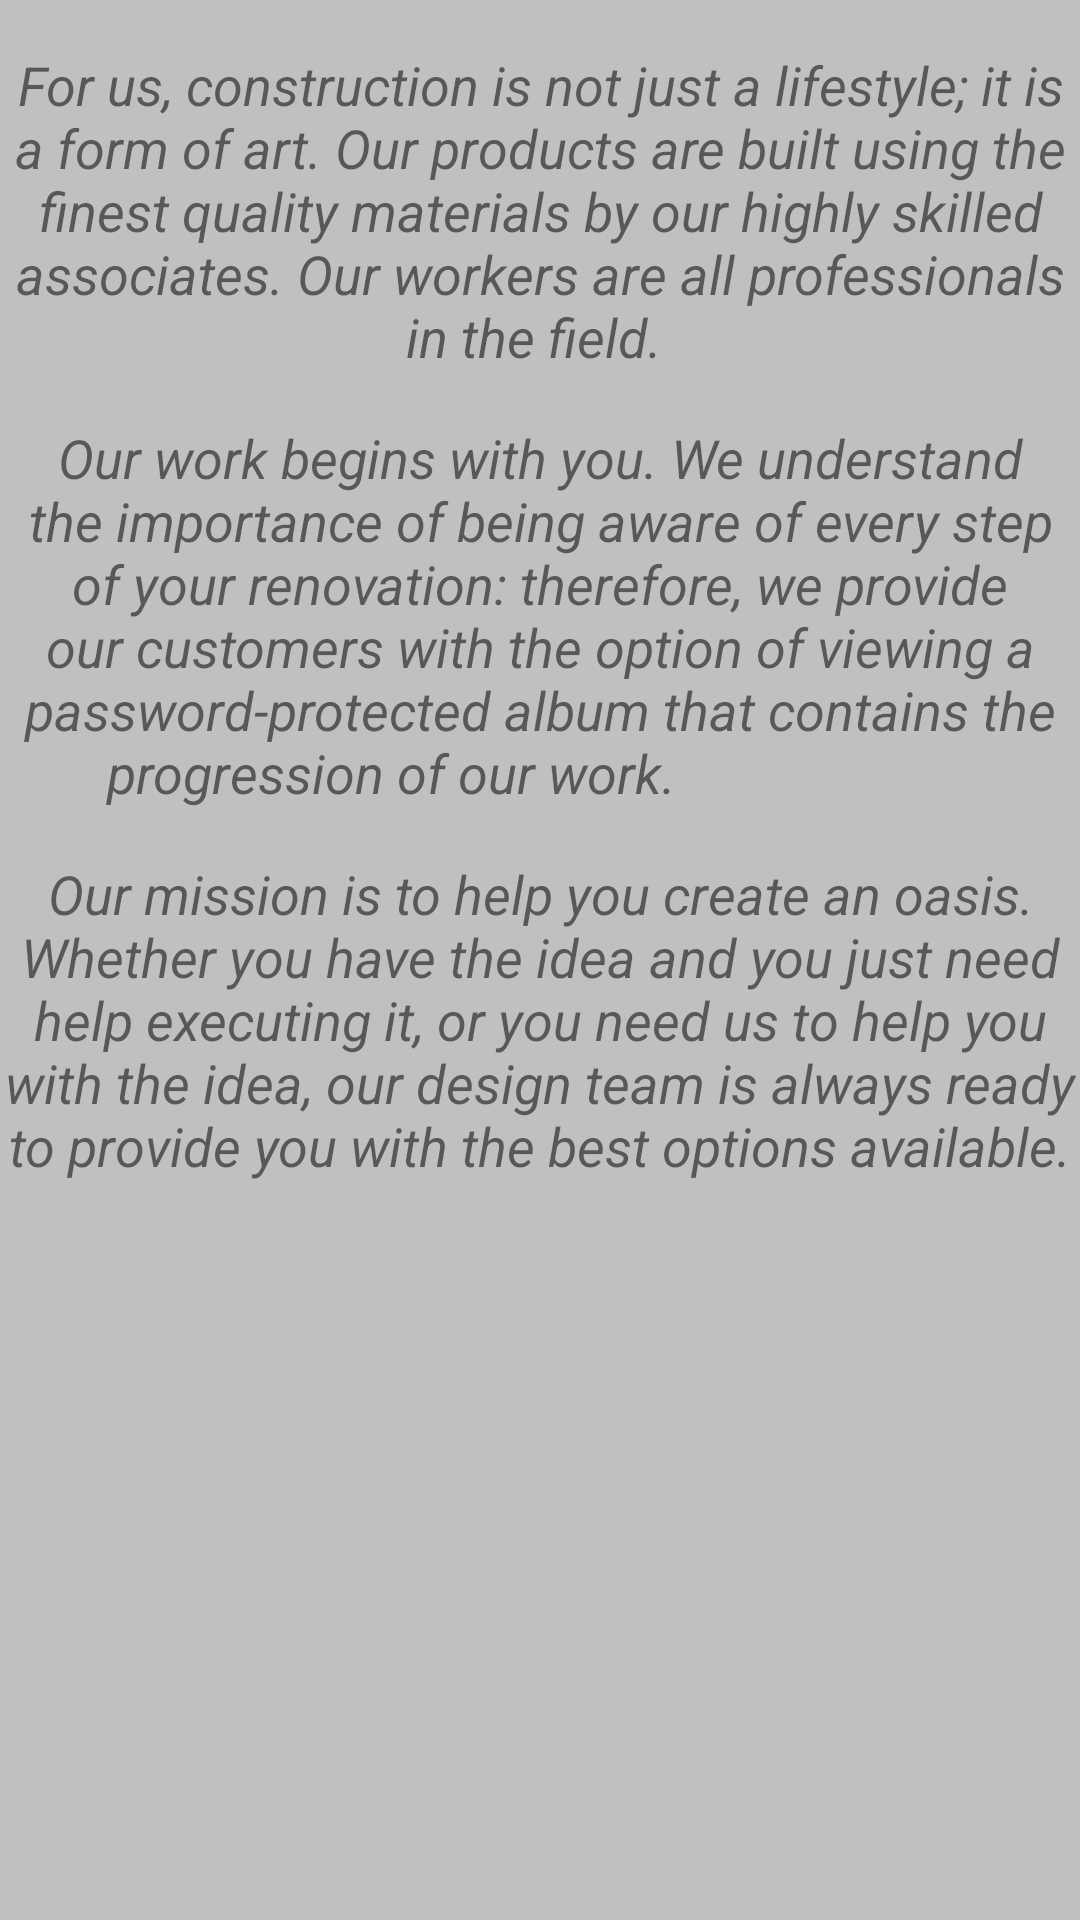

This screen was rendered from an Android layout file. Write that file and the resources it references.
<!-- AndroidManifest.xml: application theme AppTheme -->
<!-- res/layout/fragment_aboutus.xml -->
<?xml version="1.0" encoding="utf-8"?>
<LinearLayout xmlns:android="http://schemas.android.com/apk/res/android"
    xmlns:app="http://schemas.android.com/apk/res-auto"
    xmlns:tools="http://schemas.android.com/tools"
    android:layout_width="match_parent"
    android:layout_height="match_parent"
    android:orientation="vertical"
    android:background="#C0C0C0">

    <TextView
        android:layout_width="fill_parent"
        android:layout_height="wrap_content"
        android:textSize="18dp"
        android:gravity="center_horizontal"
        android:text="For us, construction is not just a lifestyle; it is a form of art. Our products are built using the finest quality materials by our highly skilled associates. Our workers are all professionals in the field. "
        android:id="@+id/textView3"
        android:textStyle="italic"
        android:layout_marginTop="16dp"
        android:layout_alignParentLeft="true"
        android:layout_alignParentStart="true" />

    <TextView
        android:layout_width="fill_parent"
        android:layout_height="wrap_content"
        android:textSize="18dp"
        android:gravity="center_horizontal"
        android:text="Our work begins with you. We understand the importance of being aware of every step of your renovation: therefore, we provide our customers with the option of viewing a password-protected album that contains the progression of our work.                       "
        android:textStyle="italic"
        android:layout_marginTop="16dp"
        android:layout_alignParentLeft="true"
        android:layout_alignParentStart="true"
        android:id="@+id/textView2" />

    <TextView
        android:text="Our mission is to help you create an oasis. Whether you have the idea and you just need help executing it, or you need us to help you with the idea, our design team is always ready to provide you with the best options available."
        android:layout_width="fill_parent"
        android:layout_height="wrap_content"
        android:textSize="18dp"
        android:gravity="center_horizontal"
        android:textStyle="italic"
        android:layout_marginTop="16dp"
        android:layout_alignParentLeft="true"
        android:layout_alignParentStart="true"
        android:id="@+id/textView4" />


</LinearLayout>
<!-- resources referenced by this layout -->
<resources>
  <style name="AppTheme" parent="Theme.AppCompat.Light.DarkActionBar">
          
          <item name="colorPrimary">@color/colorPrimary</item>
          <item name="colorPrimaryDark">@color/colorPrimaryDark</item>
          <item name="colorAccent">@color/colorAccent</item>
      </style>
  <color name="colorPrimary">#3F51B5</color>
  <color name="colorPrimaryDark">#303F9F</color>
  <color name="colorAccent">#ff4081</color>
</resources>
